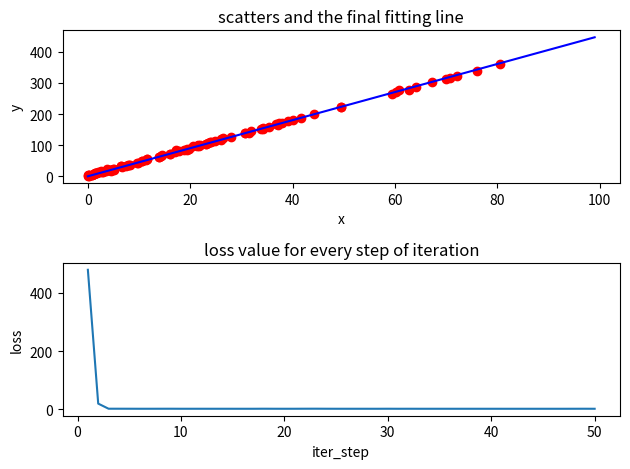

Write the Python code that produced this figure.
# Linear Regression

"""
[redacted]

"""
import numpy as np
import random
from matplotlib import pyplot as plt
import os

def inference(w, b, x):        # inference, test, predict, same thing. Run model after training
    pred_y = w * np.array(x) + b
    return pred_y

def eval_loss(w, b, x_list, gt_y_list):
    avg_loss = sum(0.5*(np.array(x_list) * w + b - np.array(gt_y_list))**2)/len(gt_y_list)
    return avg_loss

def gradient(pred_y, gt_y, x):
    diff = np.array(pred_y) - np.array(gt_y)
    dw = diff * np.array(x)
    db = diff
    return dw, db

def cal_step_gradient(batch_x_list, batch_gt_y_list, w, b, lr):
    batch_size = len(batch_x_list)
    pred_y = inference(w, b, batch_x_list)
    dw, db = gradient(pred_y, batch_gt_y_list, batch_x_list)
    avg_dw = sum(dw)/batch_size
    avg_db = sum(db)/batch_size
    w -= lr * avg_dw
    b -= lr * avg_db
    return w, b

def train(x_list, gt_y_list, batch_size, lr, max_iter):
    w = 0
    b = 0
    loss = []
    for _ in range(max_iter):
        batch_idxs = np.random.choice(len(x_list), batch_size)
        batch_x = np.array(x_list)[batch_idxs]
        batch_y = np.array(gt_y_list)[batch_idxs]
        w, b = cal_step_gradient(batch_x, batch_y, w, b, lr)
        loss.append(eval_loss(w, b, x_list, gt_y_list))
    print('w:{0}, b:{1},w/b:{2}'.format(w, b, w/b))
    print('loss is {0}'.format(eval_loss(w, b, x_list, gt_y_list)))
    return w, b, np.array(loss)

def gen_sample_data():
    w = random.randint(0, 10) + random.random()		# for noise random.random[0, 1)
    b = random.randint(0, 5) + random.random()
    num_samples = 100
    x_list = np.random.randint(0,100,num_samples) * np.random.random(num_samples)
    y_list = x_list * w + b + np.random.random(num_samples) * np.random.randint(-5, 6, num_samples)
    return x_list, y_list, w, b

def run():
    x_list, y_list, w, b = gen_sample_data()
    lr = 0.001
    max_iter = 50
    w1, b1, loss = train(x_list, y_list, 50, lr, max_iter)
    fig, ax = plt.subplots(2)
    ax[0].scatter(x_list, y_list, marker= 'o',c = 'r')
    ax[0].plot(np.linspace(0,99,100), np.linspace(0,99,100) * w1 + b1, c = 'b')
    ax[0].set_title("scatters and the final fitting line")
    ax[0].set_xlabel("x")
    ax[0].set_ylabel("y")
    ax[1].plot(np.linspace(1,max_iter,max_iter),loss)
    ax[1].set_title("loss value for every step of iteration")
    ax[1].set_xlabel("iter_step")
    ax[1].set_ylabel("loss")
    plt.tight_layout()
    plt.show()
    

if __name__ == '__main__':	# 跑.py的时候，跑main下面的；被导入当模块时，main下面不跑，其他当函数调
    run()